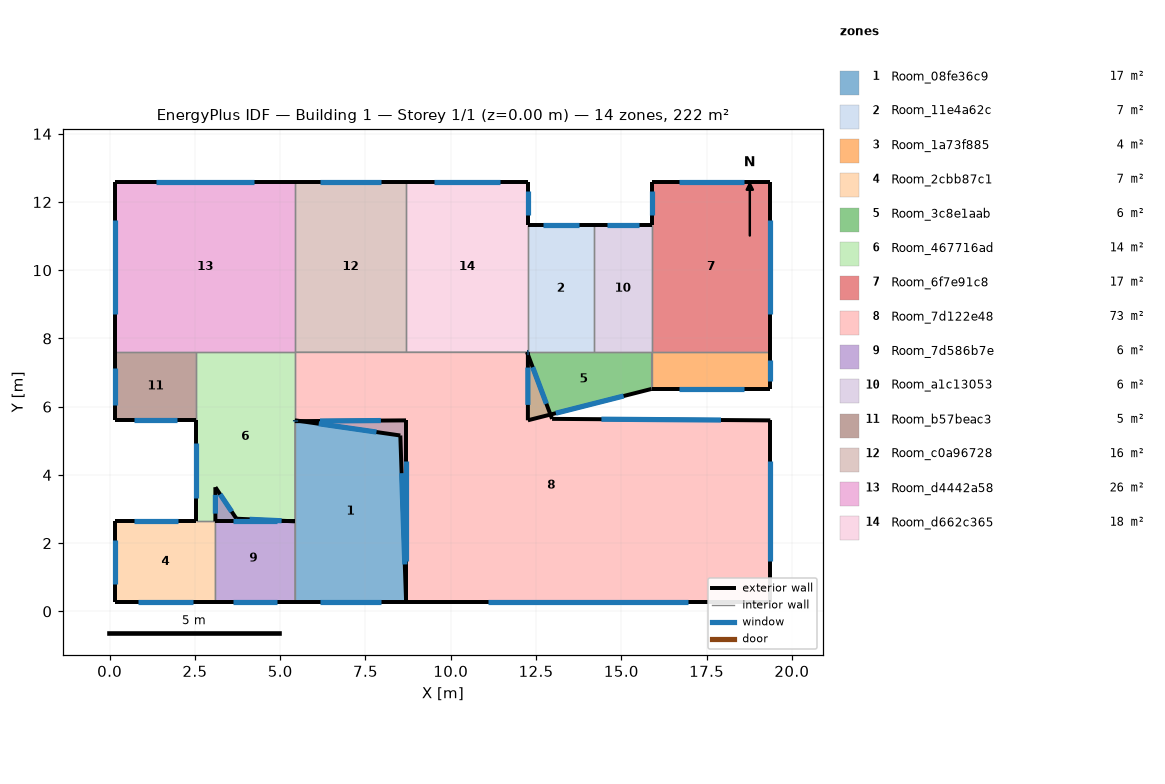
=== STOREY PLAN SPEC (per zone: floor XY polygon, exterior-wall plan segments, windows/doors) ===
zone 1: Room_08fe36c9  (17.3 m²)
  floor: (8.69, 5.60) (8.69, 0.27) (5.43, 0.27) (5.43, 5.58)
  exterior wall: (5.43, 0.27) – (8.69, 0.27)  [3.3 m]
    window: (6.17, 0.27) – (7.95, 0.27)  [2.4 m²]
  exterior wall: (8.69, 0.27) – (8.69, 5.60)  [5.3 m]
    window: (8.69, 1.48) – (8.69, 4.39)  [4.0 m²]
  exterior wall: (8.69, 5.60) – (5.43, 5.58)  [3.3 m]
    window: (7.95, 5.59) – (6.17, 5.58)  [2.4 m²]
  interior walls: 2
zone 2: Room_11e4a62c  (7.2 m²)
  floor: (14.19, 11.33) (14.19, 7.60) (12.26, 7.60) (12.26, 11.33)
  exterior wall: (14.19, 11.33) – (12.26, 11.33)  [1.9 m]
    window: (13.75, 11.33) – (12.70, 11.33)  [1.4 m²]
  interior walls: 3
zone 3: Room_1a73f885  (3.7 m²)
  floor: (19.37, 7.60) (19.37, 6.52) (15.89, 6.52) (15.89, 7.60)
  exterior wall: (15.89, 6.52) – (19.37, 6.52)  [3.5 m]
    window: (16.68, 6.52) – (18.58, 6.52)  [2.6 m²]
  exterior wall: (19.37, 6.52) – (19.37, 7.60)  [1.1 m]
    window: (19.37, 6.76) – (19.37, 7.36)  [0.8 m²]
  interior walls: 2
zone 4: Room_2cbb87c1  (6.9 m²)
  floor: (3.10, 2.64) (3.10, 0.27) (0.17, 0.27) (0.17, 2.64)
  exterior wall: (0.17, 0.27) – (3.10, 0.27)  [2.9 m]
    window: (0.83, 0.27) – (2.44, 0.27)  [2.2 m²]
  exterior wall: (2.52, 2.64) – (0.17, 2.64)  [2.4 m]
    window: (1.99, 2.64) – (0.70, 2.64)  [1.8 m²]
  exterior wall: (0.17, 2.64) – (0.17, 0.27)  [2.4 m]
    window: (0.17, 2.10) – (0.17, 0.81)  [1.8 m²]
  interior walls: 2
zone 5: Room_3c8e1aab  (5.6 m²)
  floor: (15.89, 7.60) (15.89, 6.52) (12.26, 5.60) (12.26, 7.60)
  exterior wall: (12.26, 5.60) – (15.89, 6.52)  [3.7 m]
    window: (13.08, 5.81) – (15.07, 6.31)  [2.8 m²]
  exterior wall: (12.26, 7.60) – (12.26, 5.60)  [2.0 m]
    window: (12.26, 7.15) – (12.26, 6.05)  [1.5 m²]
  interior walls: 3
zone 6: Room_467716ad  (14.4 m²)
  floor: (5.43, 7.60) (5.43, 2.64) (2.52, 2.64) (2.52, 7.60)
  exterior wall: (3.10, 2.64) – (5.43, 2.64)  [2.3 m]
    window: (3.63, 2.64) – (4.90, 2.64)  [1.7 m²]
  exterior wall: (5.43, 5.58) – (5.43, 5.60)  [0.0 m]
    window: (5.43, 5.58) – (5.43, 5.60)  [0.0 m²]
  exterior wall: (2.52, 5.60) – (2.52, 2.64)  [3.0 m]
    window: (2.52, 4.93) – (2.52, 3.31)  [2.2 m²]
  interior walls: 5
zone 7: Room_6f7e91c8  (17.4 m²)
  floor: (19.37, 12.60) (19.37, 7.60) (15.89, 7.60) (15.89, 12.60)
  exterior wall: (19.37, 7.60) – (19.37, 12.60)  [5.0 m]
    window: (19.37, 8.73) – (19.37, 11.47)  [3.7 m²]
  exterior wall: (19.37, 12.60) – (15.89, 12.60)  [3.5 m]
    window: (18.58, 12.60) – (16.68, 12.60)  [2.6 m²]
  exterior wall: (15.89, 12.60) – (15.89, 11.33)  [1.3 m]
    window: (15.89, 12.31) – (15.89, 11.62)  [1.0 m²]
  interior walls: 2
zone 8: Room_7d122e48  (72.6 m²)
  floor: (12.24, 7.60) (12.97, 5.64) (19.37, 5.60) (19.37, 0.27) (8.69, 0.27) (8.52, 5.16) (5.43, 5.60) (5.43, 7.60)
  exterior wall: (5.43, 5.60) – (8.52, 5.16)  [3.1 m]
    window: (6.13, 5.50) – (7.82, 5.26)  [2.3 m²]
  exterior wall: (8.52, 5.16) – (8.69, 0.27)  [4.9 m]
    window: (8.56, 4.05) – (8.65, 1.38)  [3.7 m²]
  exterior wall: (8.69, 0.27) – (19.37, 0.27)  [10.7 m]
    window: (11.11, 0.27) – (16.95, 0.27)  [8.0 m²]
  exterior wall: (19.37, 0.27) – (19.37, 5.60)  [5.3 m]
    window: (19.37, 1.48) – (19.37, 4.39)  [4.0 m²]
  exterior wall: (19.37, 5.60) – (12.97, 5.64)  [6.4 m]
    window: (17.92, 5.61) – (14.42, 5.63)  [4.8 m²]
  exterior wall: (12.97, 5.64) – (12.24, 7.60)  [2.1 m]
    window: (12.80, 6.09) – (12.40, 7.16)  [1.6 m²]
  interior walls: 3
zone 9: Room_7d586b7e  (5.9 m²)
  floor: (3.10, 3.64) (3.72, 2.72) (5.43, 2.64) (5.43, 0.27) (3.10, 0.27)
  exterior wall: (3.10, 3.64) – (3.10, 2.64)  [1.0 m]
    window: (3.10, 3.41) – (3.10, 2.87)  [0.8 m²]
  exterior wall: (3.10, 0.27) – (5.43, 0.27)  [2.3 m]
    window: (3.63, 0.27) – (4.90, 0.27)  [1.7 m²]
  exterior wall: (5.43, 2.64) – (3.72, 2.72)  [1.7 m]
    window: (5.04, 2.66) – (4.10, 2.70)  [1.3 m²]
  exterior wall: (3.72, 2.72) – (3.10, 3.64)  [1.1 m]
    window: (3.58, 2.93) – (3.24, 3.43)  [0.8 m²]
  interior walls: 2
zone 10: Room_a1c13053  (6.3 m²)
  floor: (15.89, 11.33) (15.89, 7.60) (14.19, 7.60) (14.19, 11.33)
  exterior wall: (15.89, 11.33) – (14.19, 11.33)  [1.7 m]
    window: (15.50, 11.33) – (14.58, 11.33)  [1.3 m²]
  interior walls: 3
zone 11: Room_b57beac3  (4.7 m²)
  floor: (2.52, 7.60) (2.52, 5.60) (0.17, 5.60) (0.17, 7.60)
  exterior wall: (0.17, 5.60) – (2.52, 5.60)  [2.3 m]
    window: (0.70, 5.60) – (1.99, 5.60)  [1.8 m²]
  exterior wall: (0.17, 7.60) – (0.17, 5.60)  [2.0 m]
    window: (0.17, 7.15) – (0.17, 6.05)  [1.5 m²]
  interior walls: 2
zone 12: Room_c0a96728  (16.3 m²)
  floor: (8.69, 12.60) (8.69, 7.60) (5.43, 7.60) (5.43, 12.60)
  exterior wall: (8.69, 12.60) – (5.43, 12.60)  [3.3 m]
    window: (7.95, 12.60) – (6.17, 12.60)  [2.4 m²]
  interior walls: 3
zone 13: Room_d4442a58  (26.3 m²)
  floor: (5.43, 12.60) (5.43, 7.60) (0.17, 7.60) (0.17, 12.60)
  exterior wall: (5.43, 12.60) – (0.17, 12.60)  [5.3 m]
    window: (4.24, 12.60) – (1.36, 12.60)  [3.9 m²]
  exterior wall: (0.17, 12.60) – (0.17, 7.60)  [5.0 m]
    window: (0.17, 11.47) – (0.17, 8.73)  [3.7 m²]
  interior walls: 3
zone 14: Room_d662c365  (17.8 m²)
  floor: (12.26, 12.60) (12.26, 7.60) (8.69, 7.60) (8.69, 12.60)
  exterior wall: (12.24, 7.60) – (12.26, 7.60)  [0.0 m]
    window: (12.24, 7.60) – (12.25, 7.60)  [0.0 m²]
  exterior wall: (12.26, 11.33) – (12.26, 12.60)  [1.3 m]
    window: (12.26, 11.62) – (12.26, 12.31)  [1.0 m²]
  exterior wall: (12.26, 12.60) – (8.69, 12.60)  [3.6 m]
    window: (11.45, 12.60) – (9.50, 12.60)  [2.7 m²]
  interior walls: 3

=== DERIVED (storey summary) ===
Building: Building 1
Storey: 1 of 1  (floor level z = 0.00 m)
Storey gross floor area: 222.4 m²
Zones on this storey: 14
  - Room_08fe36c9: floor 17.3 m²; exterior wall 11.8 m (29.6 m²); 3 window(s) 8.9 m²; WWR 30.0%
  - Room_11e4a62c: floor 7.2 m²; exterior wall 1.9 m (4.8 m²); 1 window(s) 1.4 m²; WWR 30.0%
  - Room_1a73f885: floor 3.7 m²; exterior wall 4.6 m (11.4 m²); 2 window(s) 3.4 m²; WWR 30.0%
  - Room_2cbb87c1: floor 6.9 m²; exterior wall 7.6 m (19.1 m²); 3 window(s) 5.7 m²; WWR 30.0%
  - Room_3c8e1aab: floor 5.6 m²; exterior wall 5.7 m (14.3 m²); 2 window(s) 4.3 m²; WWR 30.0%
  - Room_467716ad: floor 14.4 m²; exterior wall 5.3 m (13.3 m²); 3 window(s) 4.0 m²; WWR 30.0%
  - Room_6f7e91c8: floor 17.4 m²; exterior wall 9.7 m (24.4 m²); 3 window(s) 7.3 m²; WWR 30.0%
  - Room_7d122e48: floor 72.6 m²; exterior wall 32.5 m (81.3 m²); 6 window(s) 24.4 m²; WWR 30.0%
  - Room_7d586b7e: floor 5.9 m²; exterior wall 6.2 m (15.4 m²); 4 window(s) 4.6 m²; WWR 30.0%
  - Room_a1c13053: floor 6.3 m²; exterior wall 1.7 m (4.2 m²); 1 window(s) 1.3 m²; WWR 30.0%
  - Room_b57beac3: floor 4.7 m²; exterior wall 4.3 m (10.9 m²); 2 window(s) 3.3 m²; WWR 30.0%
  - Room_c0a96728: floor 16.3 m²; exterior wall 3.3 m (8.1 m²); 1 window(s) 2.4 m²; WWR 30.0%
  - Room_d4442a58: floor 26.3 m²; exterior wall 10.3 m (25.6 m²); 2 window(s) 7.7 m²; WWR 30.0%
  - Room_d662c365: floor 17.8 m²; exterior wall 4.9 m (12.2 m²); 3 window(s) 3.6 m²; WWR 30.0%
Zone adjacency (shared interzone walls):
  - Room_08fe36c9 ↔ Room_467716ad
  - Room_08fe36c9 ↔ Room_7d586b7e
  - Room_11e4a62c ↔ Room_3c8e1aab
  - Room_11e4a62c ↔ Room_a1c13053
  - Room_11e4a62c ↔ Room_d662c365
  - Room_1a73f885 ↔ Room_3c8e1aab
  - Room_1a73f885 ↔ Room_6f7e91c8
  - Room_2cbb87c1 ↔ Room_467716ad
  - Room_2cbb87c1 ↔ Room_7d586b7e
  - Room_3c8e1aab ↔ Room_a1c13053
  - Room_467716ad ↔ Room_7d122e48
  - Room_467716ad ↔ Room_b57beac3
  - Room_467716ad ↔ Room_d4442a58
  - Room_6f7e91c8 ↔ Room_a1c13053
  - Room_7d122e48 ↔ Room_c0a96728
  - Room_7d122e48 ↔ Room_d662c365
  - Room_b57beac3 ↔ Room_d4442a58
  - Room_c0a96728 ↔ Room_d4442a58
  - Room_c0a96728 ↔ Room_d662c365